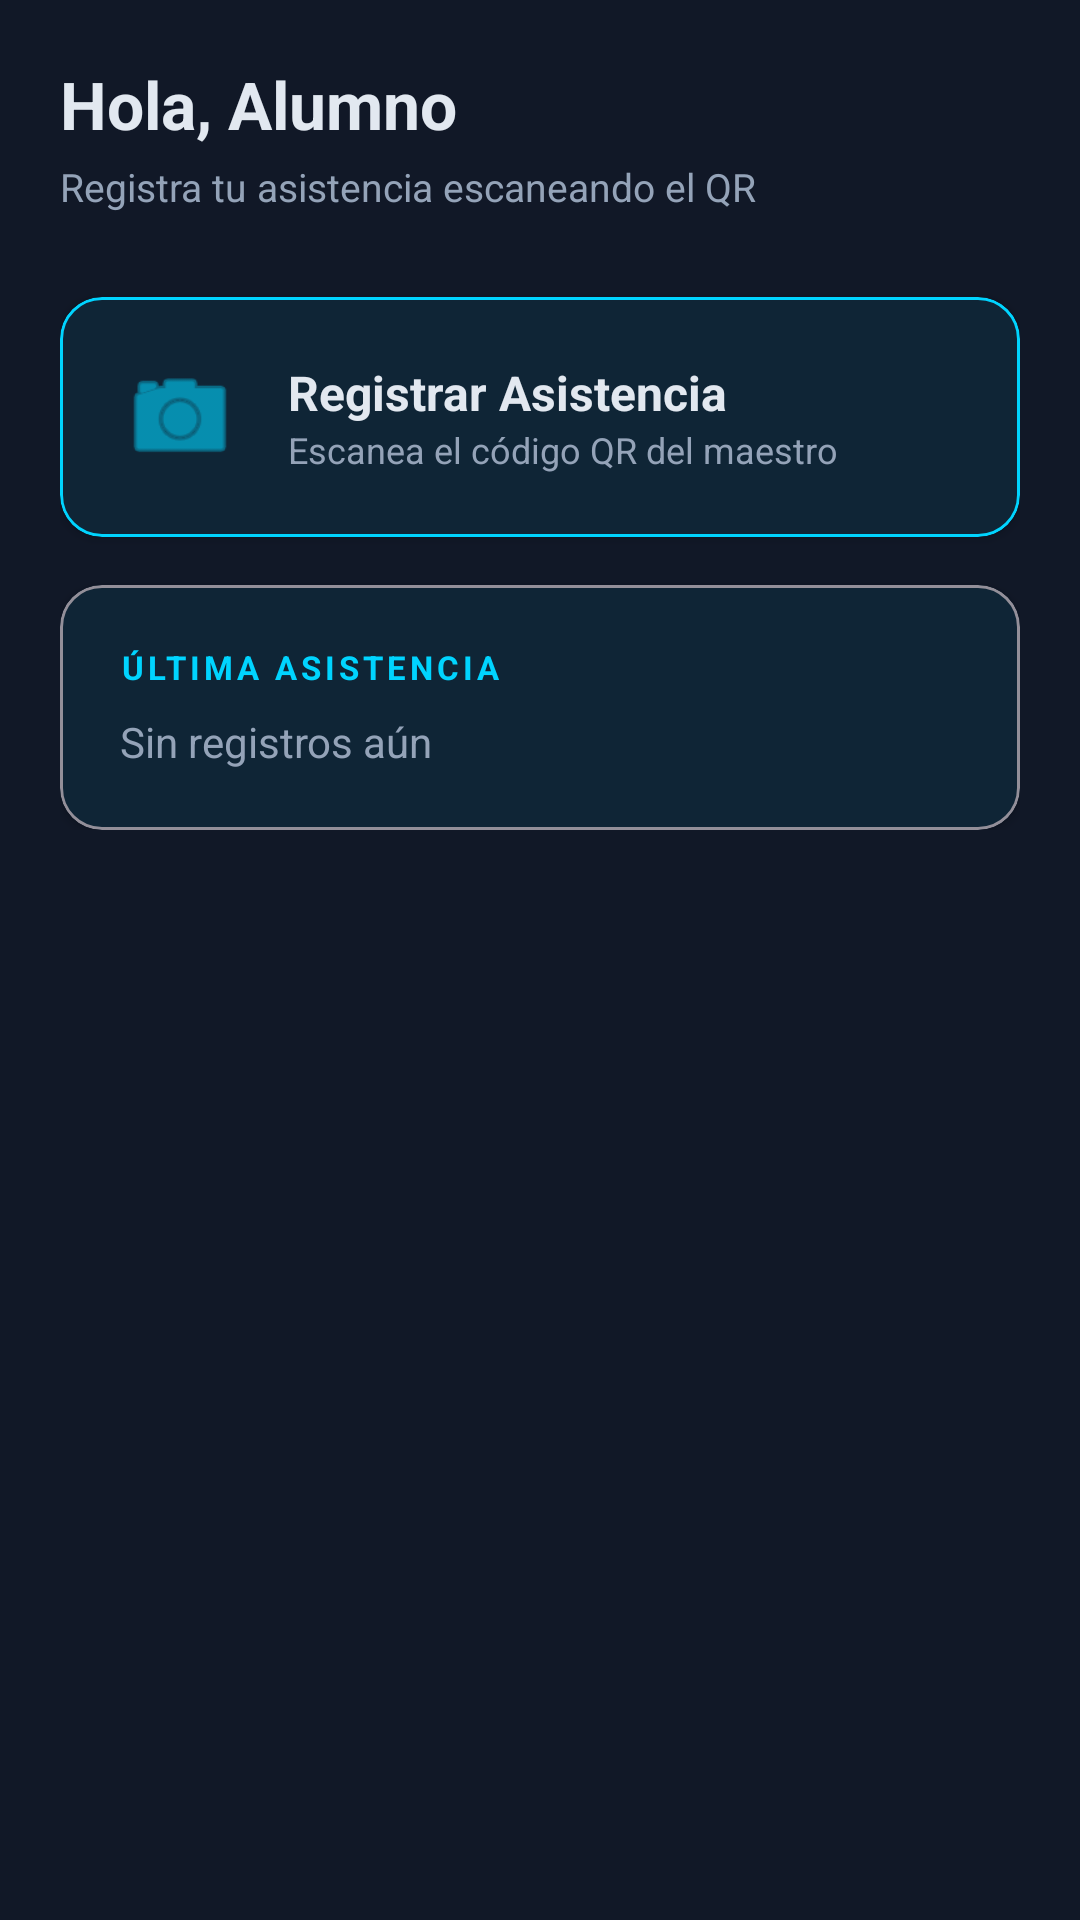

Reconstruct the res/layout file that produces this screen, plus the resources it refers to.
<!-- AndroidManifest.xml: application theme Theme.AsistenciaQR.Dark -->
<!-- res/layout/fragment_dashboard_alumno.xml -->
<?xml version="1.0" encoding="utf-8"?>
<ScrollView
    xmlns:android="http://schemas.android.com/apk/res/android"
    xmlns:app="http://schemas.android.com/apk/res-auto"
    android:layout_width="match_parent"
    android:layout_height="match_parent"
    android:background="?attr/colorSurface">

    <LinearLayout
        android:layout_width="match_parent"
        android:layout_height="wrap_content"
        android:orientation="vertical"
        android:padding="20dp">

        
        <TextView
            android:id="@+id/tv_saludo_alumno"
            android:layout_width="wrap_content"
            android:layout_height="wrap_content"
            android:text="Hola, Alumno"
            android:textColor="?attr/colorOnSurface"
            android:textSize="22sp"
            android:textStyle="bold"
            android:layout_marginBottom="4dp" />

        <TextView
            android:layout_width="wrap_content"
            android:layout_height="wrap_content"
            android:text="Registra tu asistencia escaneando el QR"
            android:textColor="?attr/colorOnSurfaceVariant"
            android:textSize="13sp"
            android:layout_marginBottom="28dp" />

        
        <com.google.android.material.card.MaterialCardView
            android:id="@+id/card_escanear"
            android:layout_width="match_parent"
            android:layout_height="wrap_content"
            android:layout_marginBottom="16dp"
            app:cardBackgroundColor="?attr/colorSurface"
            app:cardCornerRadius="14dp"
            app:cardElevation="2dp"
            app:strokeColor="?attr/colorPrimary"
            app:strokeWidth="1dp">
            <LinearLayout
                android:layout_width="match_parent"
                android:layout_height="wrap_content"
                android:orientation="horizontal"
                android:padding="20dp"
                android:gravity="center_vertical">
                <ImageView
                    android:layout_width="40dp"
                    android:layout_height="40dp"
                    android:src="@android:drawable/ic_menu_camera"
                    android:tint="?attr/colorPrimary"
                    android:layout_marginEnd="16dp" />
                <LinearLayout
                    android:layout_width="0dp"
                    android:layout_height="wrap_content"
                    android:layout_weight="1"
                    android:orientation="vertical">
                    <TextView
                        android:layout_width="wrap_content"
                        android:layout_height="wrap_content"
                        android:text="Registrar Asistencia"
                        android:textColor="?attr/colorOnSurface"
                        android:textSize="16sp"
                        android:textStyle="bold" />
                    <TextView
                        android:layout_width="wrap_content"
                        android:layout_height="wrap_content"
                        android:text="Escanea el código QR del maestro"
                        android:textColor="?attr/colorOnSurfaceVariant"
                        android:textSize="12sp" />
                </LinearLayout>
            </LinearLayout>
        </com.google.android.material.card.MaterialCardView>

        
        <com.google.android.material.card.MaterialCardView
            android:layout_width="match_parent"
            android:layout_height="wrap_content"
            app:cardBackgroundColor="?attr/colorSurface"
            app:cardCornerRadius="14dp"
            app:cardElevation="2dp"
            app:strokeColor="?attr/colorOutline"
            app:strokeWidth="1dp">
            <LinearLayout
                android:layout_width="match_parent"
                android:layout_height="wrap_content"
                android:orientation="vertical"
                android:padding="20dp">
                <TextView
                    android:layout_width="wrap_content"
                    android:layout_height="wrap_content"
                    android:text="ÚLTIMA ASISTENCIA"
                    android:textColor="?attr/colorPrimary"
                    android:textSize="11sp"
                    android:textStyle="bold"
                    android:letterSpacing="0.12"
                    android:layout_marginBottom="8dp" />
                <TextView
                    android:id="@+id/tv_ultima_asistencia"
                    android:layout_width="wrap_content"
                    android:layout_height="wrap_content"
                    android:text="Sin registros aún"
                    android:textColor="?attr/colorOnSurfaceVariant"
                    android:textSize="14sp" />
            </LinearLayout>
        </com.google.android.material.card.MaterialCardView>

    </LinearLayout>
</ScrollView>
<!-- resources referenced by this layout -->
<resources>
  <style name="Theme.AsistenciaQR.Dark" parent="Theme.Material3.Dark.NoActionBar">
          <item name="colorPrimary">@color/cyan</item>
          <item name="colorOnPrimary">@color/dark_bg</item>
          <item name="colorSecondary">@color/purple</item>
          <item name="colorTertiary">@color/green</item>
          <item name="colorSurface">@color/dark_surface</item>
          <item name="colorOnSurface">@color/text_primary_dark</item>
          <item name="colorOnSurfaceVariant">@color/text_secondary_dark</item>
          <item name="colorError">@color/red</item>
          <item name="android:windowBackground">@color/dark_bg</item>
          <item name="android:statusBarColor">@color/dark_bg</item>
          <item name="android:navigationBarColor">@color/dark_surface</item>
      </style>
  <color name="cyan">#00D4FF</color>
  <color name="dark_bg">#0A0E1A</color>
  <color name="purple">#7C3AED</color>
  <color name="green">#10B981</color>
  <color name="dark_surface">#111827</color>
  <color name="text_primary_dark">#E2E8F0</color>
  <color name="text_secondary_dark">#94A3B8</color>
  <color name="red">#EF4444</color>
</resources>
